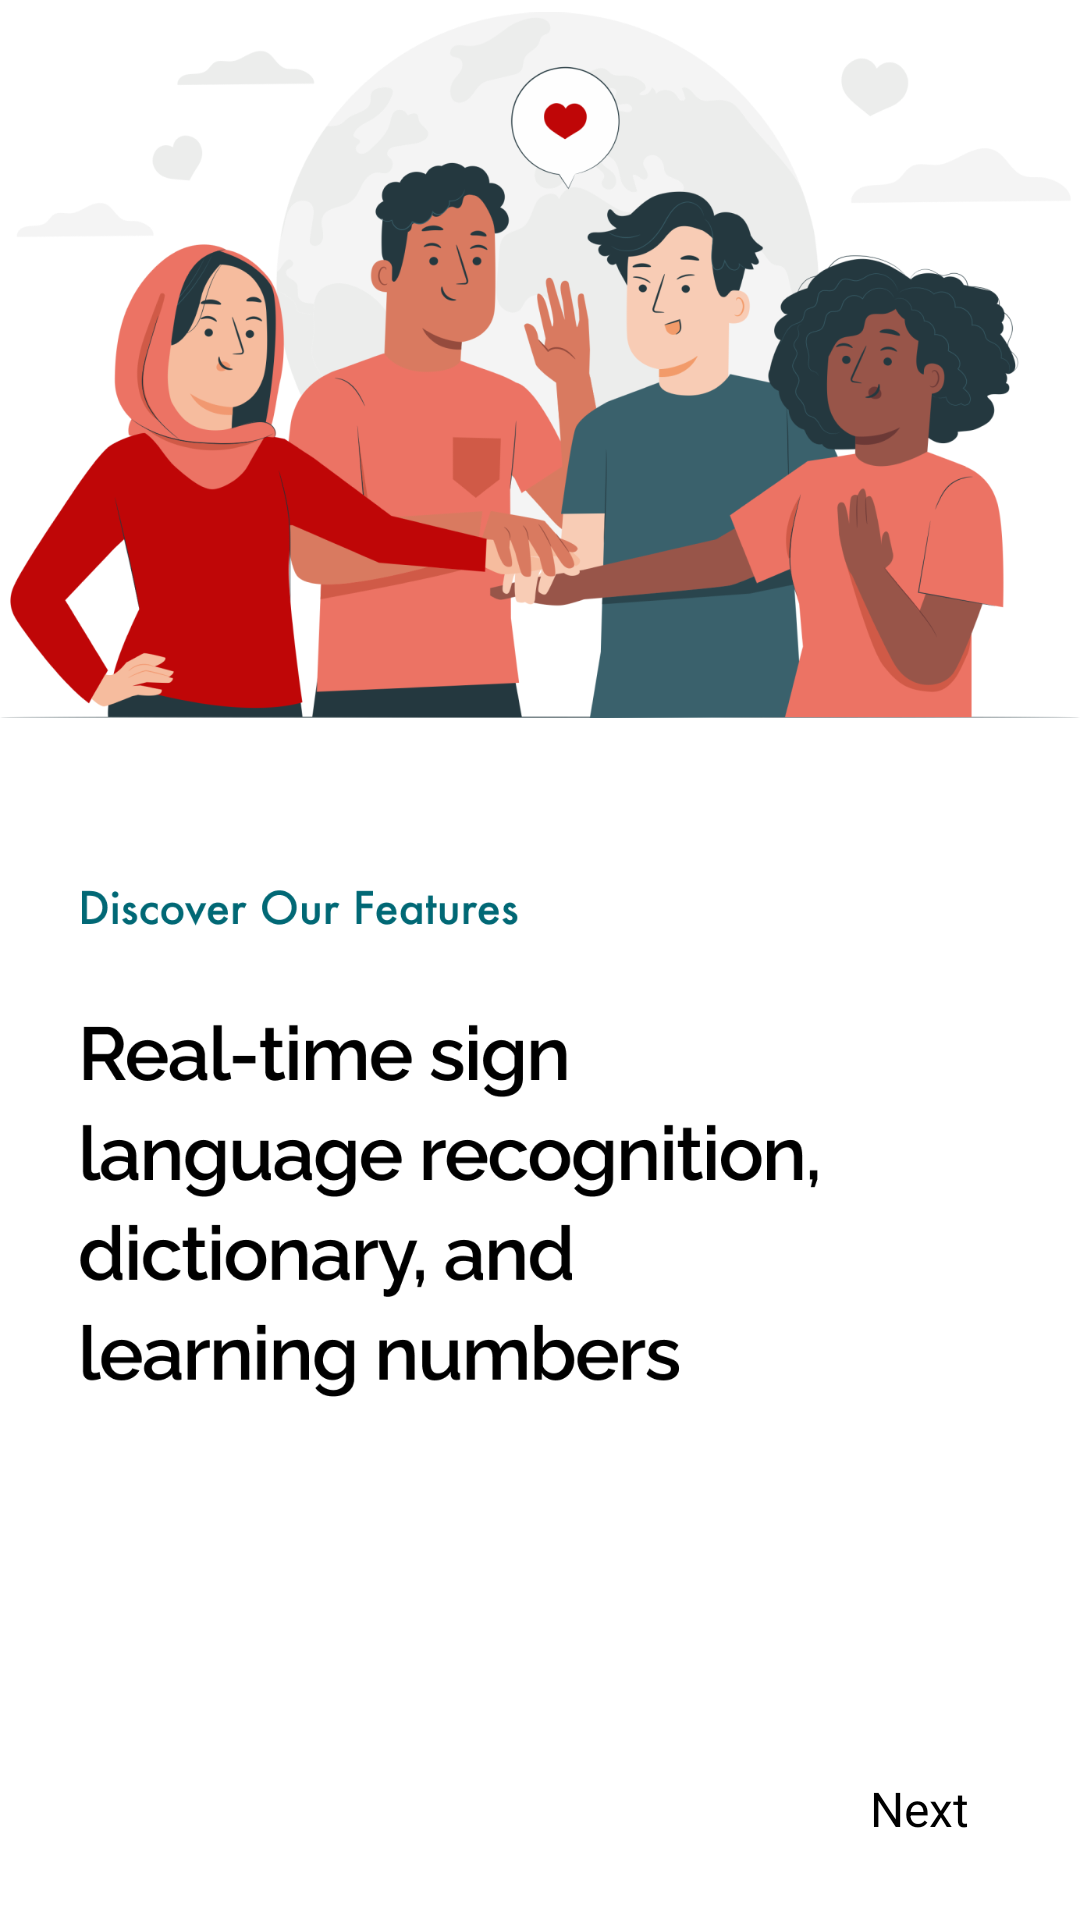

Here is an Android app screen rendered from its layout file. Give the layout XML and the strings, colors and styles it references.
<!-- AndroidManifest.xml: application theme Theme.AkuJuga -->
<!-- res/layout/fragment_first_screen.xml -->
<?xml version="1.0" encoding="utf-8"?>
<FrameLayout xmlns:android="http://schemas.android.com/apk/res/android"
    xmlns:app="http://schemas.android.com/apk/res-auto"
    xmlns:tools="http://schemas.android.com/tools"
    android:layout_width="match_parent"
    android:layout_height="match_parent"
    tools:context=".splash.SplashFragment">

    <androidx.constraintlayout.widget.ConstraintLayout
        android:layout_width="match_parent"
        android:layout_height="match_parent">

        <ImageView
            android:id="@+id/imageView2"
            android:layout_width="wrap_content"
            android:layout_height="500dp"
            android:layout_marginTop="-170dp"
            android:src="@drawable/splashtwo"
            app:layout_constraintBottom_toBottomOf="parent"
            app:layout_constraintEnd_toEndOf="parent"
            app:layout_constraintHorizontal_bias="0.0"
            app:layout_constraintStart_toStartOf="parent"
            app:layout_constraintTop_toTopOf="parent"
            app:layout_constraintVertical_bias="0.501" />

        <TextView
            android:id="@+id/textViewNext"
            android:layout_width="wrap_content"
            android:layout_height="wrap_content"
            android:layout_marginTop="80dp"
            android:text="@string/next"
            android:textSize="16sp"
            app:layout_constraintBottom_toBottomOf="parent"
            app:layout_constraintEnd_toEndOf="parent"
            app:layout_constraintHorizontal_bias="0.887"
            app:layout_constraintStart_toStartOf="parent"
            app:layout_constraintTop_toBottomOf="@id/imageView2" />

    </androidx.constraintlayout.widget.ConstraintLayout>

</FrameLayout>
<!-- resources referenced by this layout -->
<resources>
  <!-- drawable splashtwo: png bitmap (drawable, 271939 bytes) -->
  <string name="next">Next</string>
  <style name="Theme.AkuJuga" parent="Base.Theme.AkuJuga" />
  <style name="Base.Theme.AkuJuga" parent="Theme.Material3.DayNight">
          
          
          <item name="colorPrimary">@color/gray_dark</item>
          <item name="colorPrimaryVariant">@color/dark_purple</item>
          <item name="colorOnPrimary">@color/white</item>
          <item name="colorOnBackground">@color/white</item>
          <item name="android:windowBackground">@color/white</item>
          <item name="android:colorBackground">@color/light_green</item>
          <item name="android:textColor">@color/black</item>
      </style>
  <color name="gray_dark">#455A64</color>
  <color name="dark_purple">#6750a4</color>
  <color name="white">#FFFFFFFF</color>
  <color name="light_green">#4b514a</color>
  <color name="black">#FF000000</color>
</resources>
